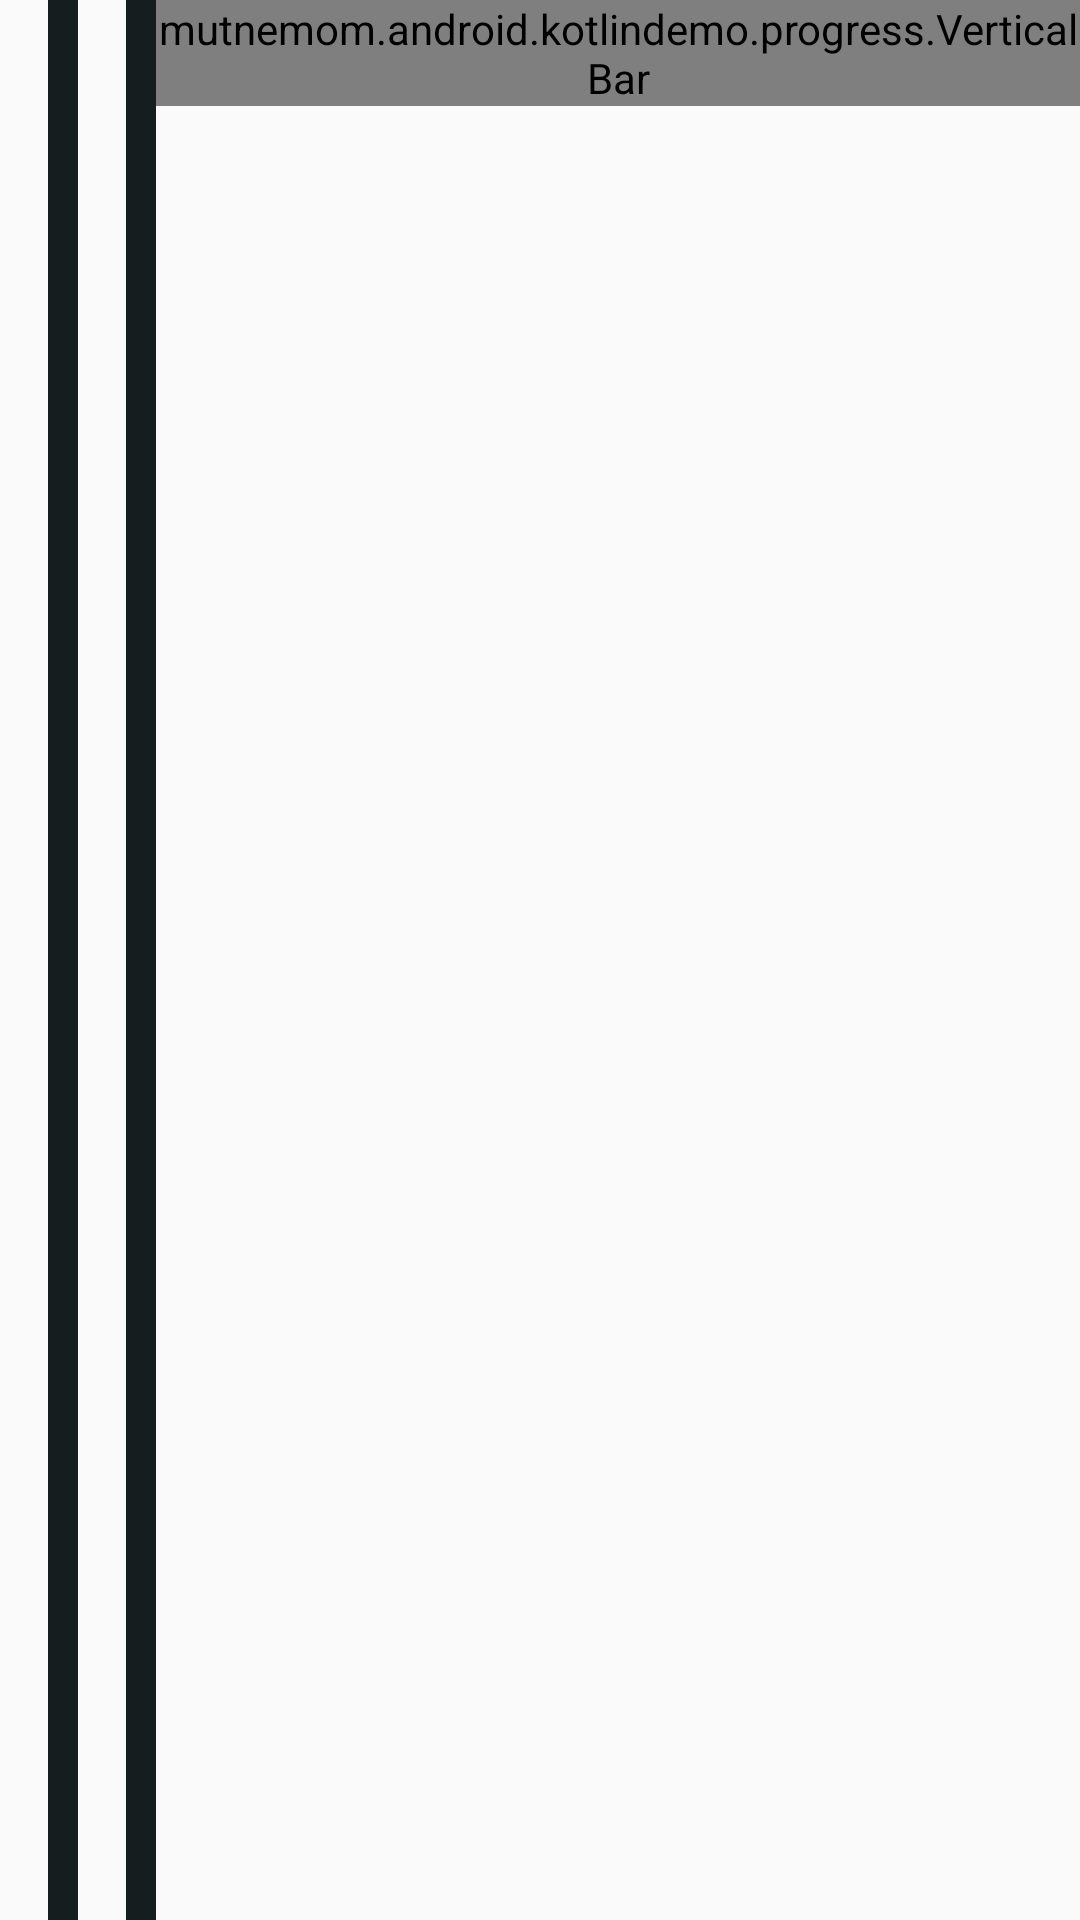

Write the Android layout XML for this screen, with the resource values it uses.
<!-- AndroidManifest.xml: application theme AppTheme -->
<!-- res/layout/activity_vertical_progress_bar.xml -->
<?xml version="1.0" encoding="utf-8"?>
<LinearLayout xmlns:android="http://schemas.android.com/apk/res/android"
    xmlns:tools="http://schemas.android.com/tools"
    android:layout_width="match_parent"
    android:layout_height="match_parent"
    android:orientation="horizontal"
    tools:context=".progress.VerticalProgressBarActivity">

    <View
        android:id="@+id/bar1"
        android:layout_width="10dp"
        android:layout_height="match_parent"
        android:layout_gravity="bottom"
        android:layout_marginStart="@dimen/margin_default"
        android:background="@color/colorPrimary" />

    <View
        android:id="@+id/bar2"
        android:layout_width="10dp"
        android:layout_height="wrap_content"
        android:layout_gravity="bottom"
        android:layout_marginStart="@dimen/margin_default"
        android:background="@color/colorPrimary" />

    <LinearLayout
        android:layout_width="match_parent"
        android:layout_height="wrap_content"
        android:background="@color/colorAccent"
        android:orientation="vertical">





        <mutnemom.android.kotlindemo.progress.VerticalBar
            android:layout_width="wrap_content"
            android:layout_height="wrap_content" />

    </LinearLayout>

</LinearLayout>
<!-- resources referenced by this layout -->
<resources>
  <color name="colorAccent">#BD7FDC</color>
  <color name="colorPrimary">#161D1F</color>
  <dimen name="margin_default">16dp</dimen>
  <style name="AppTheme" parent="Theme.AppCompat.Light.DarkActionBar">
          
          <item name="colorPrimary">@color/colorPrimary</item>
          <item name="colorPrimaryDark">@color/colorPrimaryDark</item>
          <item name="colorAccent">@color/colorAccent</item>
      </style>
  <color name="colorPrimaryDark">#161D1F</color>
</resources>
